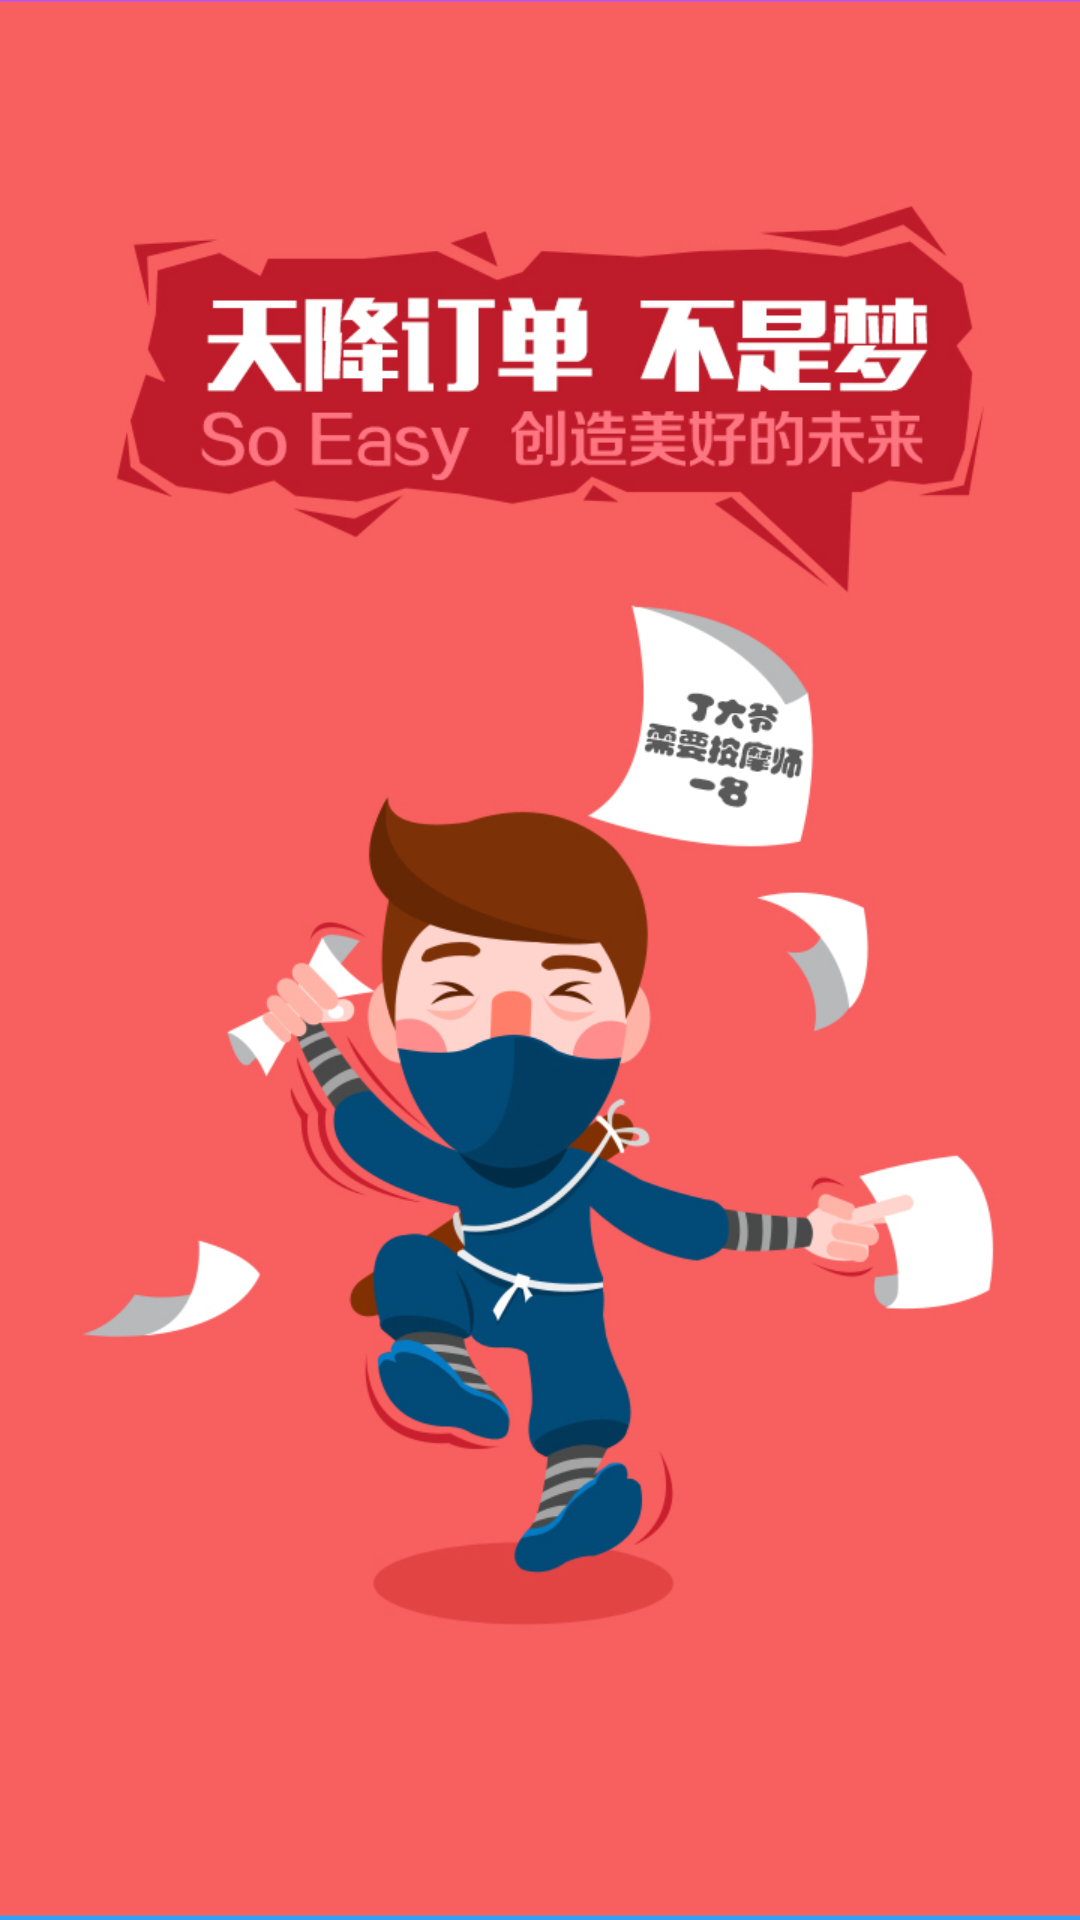

Android layout source for this screen:
<!-- AndroidManifest.xml: application theme AppTheme -->
<!-- res/layout/fragment_step_two.xml -->
<?xml version="1.0" encoding="utf-8"?>
<RelativeLayout xmlns:android="http://schemas.android.com/apk/res/android"
    android:layout_width="match_parent"
    android:layout_height="match_parent"
    android:background="@mipmap/ic_page_two"
    android:clipToPadding="true"
    android:fitsSystemWindows="true"
    android:orientation="vertical">

</RelativeLayout>
<!-- resources referenced by this layout -->
<resources>
  <!-- mipmap ic_page_two: png bitmap (mipmap-xxhdpi, 238818 bytes) -->
  <style name="AppTheme" parent="Theme.AppCompat">
          
          <item name="colorPrimary">@color/colorPrimary</item>
          <item name="colorPrimaryDark">@color/colorPrimaryDark</item>
          <item name="colorAccent">@color/colorAccent</item>
      </style>
  <!-- not gathered from this repository: default colours our renderer supplied (Android Studio template values) -->
  <color name="colorPrimary">#FF6200EE</color>
  <color name="colorPrimaryDark">#FF3700B3</color>
  <color name="colorAccent">#FF03DAC5</color>
</resources>
